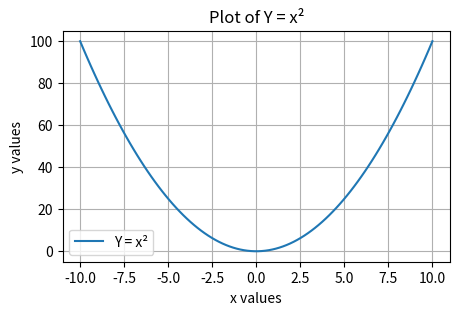
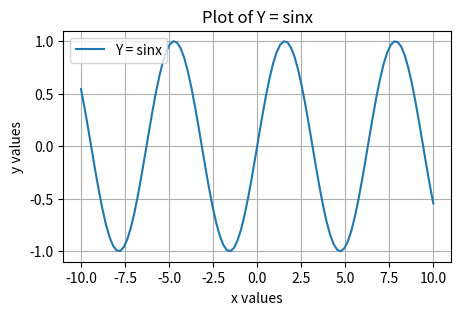
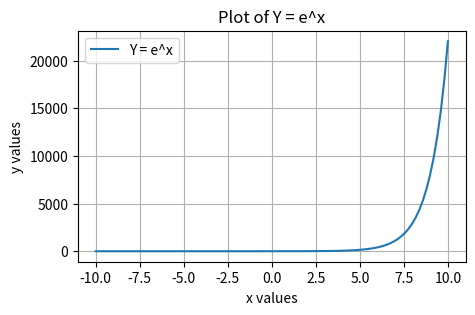
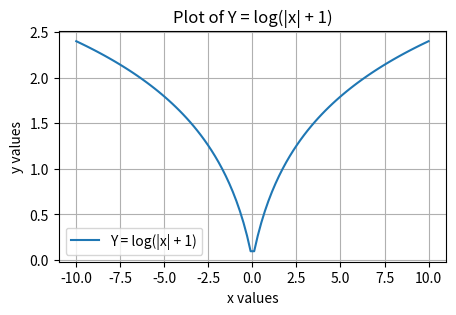

These charts were generated, in order, by the following Python code:
import numpy as np
import matplotlib.pyplot as plt

#(a)
x = np.linspace(-10,10,100)

y1 = x**2
y2 = np.sin(x)
y3 = np.exp(x)
y4 = np.log(np.abs(x)+1)

plt.figure(figsize=(5, 3))
plt.plot(x, y1, label='Y = x²')
plt.title('Plot of Y = x²')
plt.xlabel('x values')
plt.ylabel('y values')
plt.grid()
plt.legend()
plt.show()

#(b)
plt.figure(figsize=(5,3))
plt.plot(x, y2, label = 'Y = sinx')
plt.title('Plot of Y = sinx')
plt.xlabel('x values')
plt.ylabel('y values')
plt.grid()
plt.legend()
plt.show()

#(c)
plt.figure(figsize=(5, 3))
plt.plot(x, y3, label='Y = e^x')
plt.title('Plot of Y = e^x')
plt.xlabel('x values')
plt.ylabel('y values')
plt.grid()
plt.legend()
plt.show()

#(d) 
plt.figure(figsize=(5, 3))
plt.plot(x, y4, label='Y = log(|x| + 1)')
plt.title('Plot of Y = log(|x| + 1)')
plt.xlabel('x values')
plt.ylabel('y values')
plt.grid()
plt.legend()
plt.show()